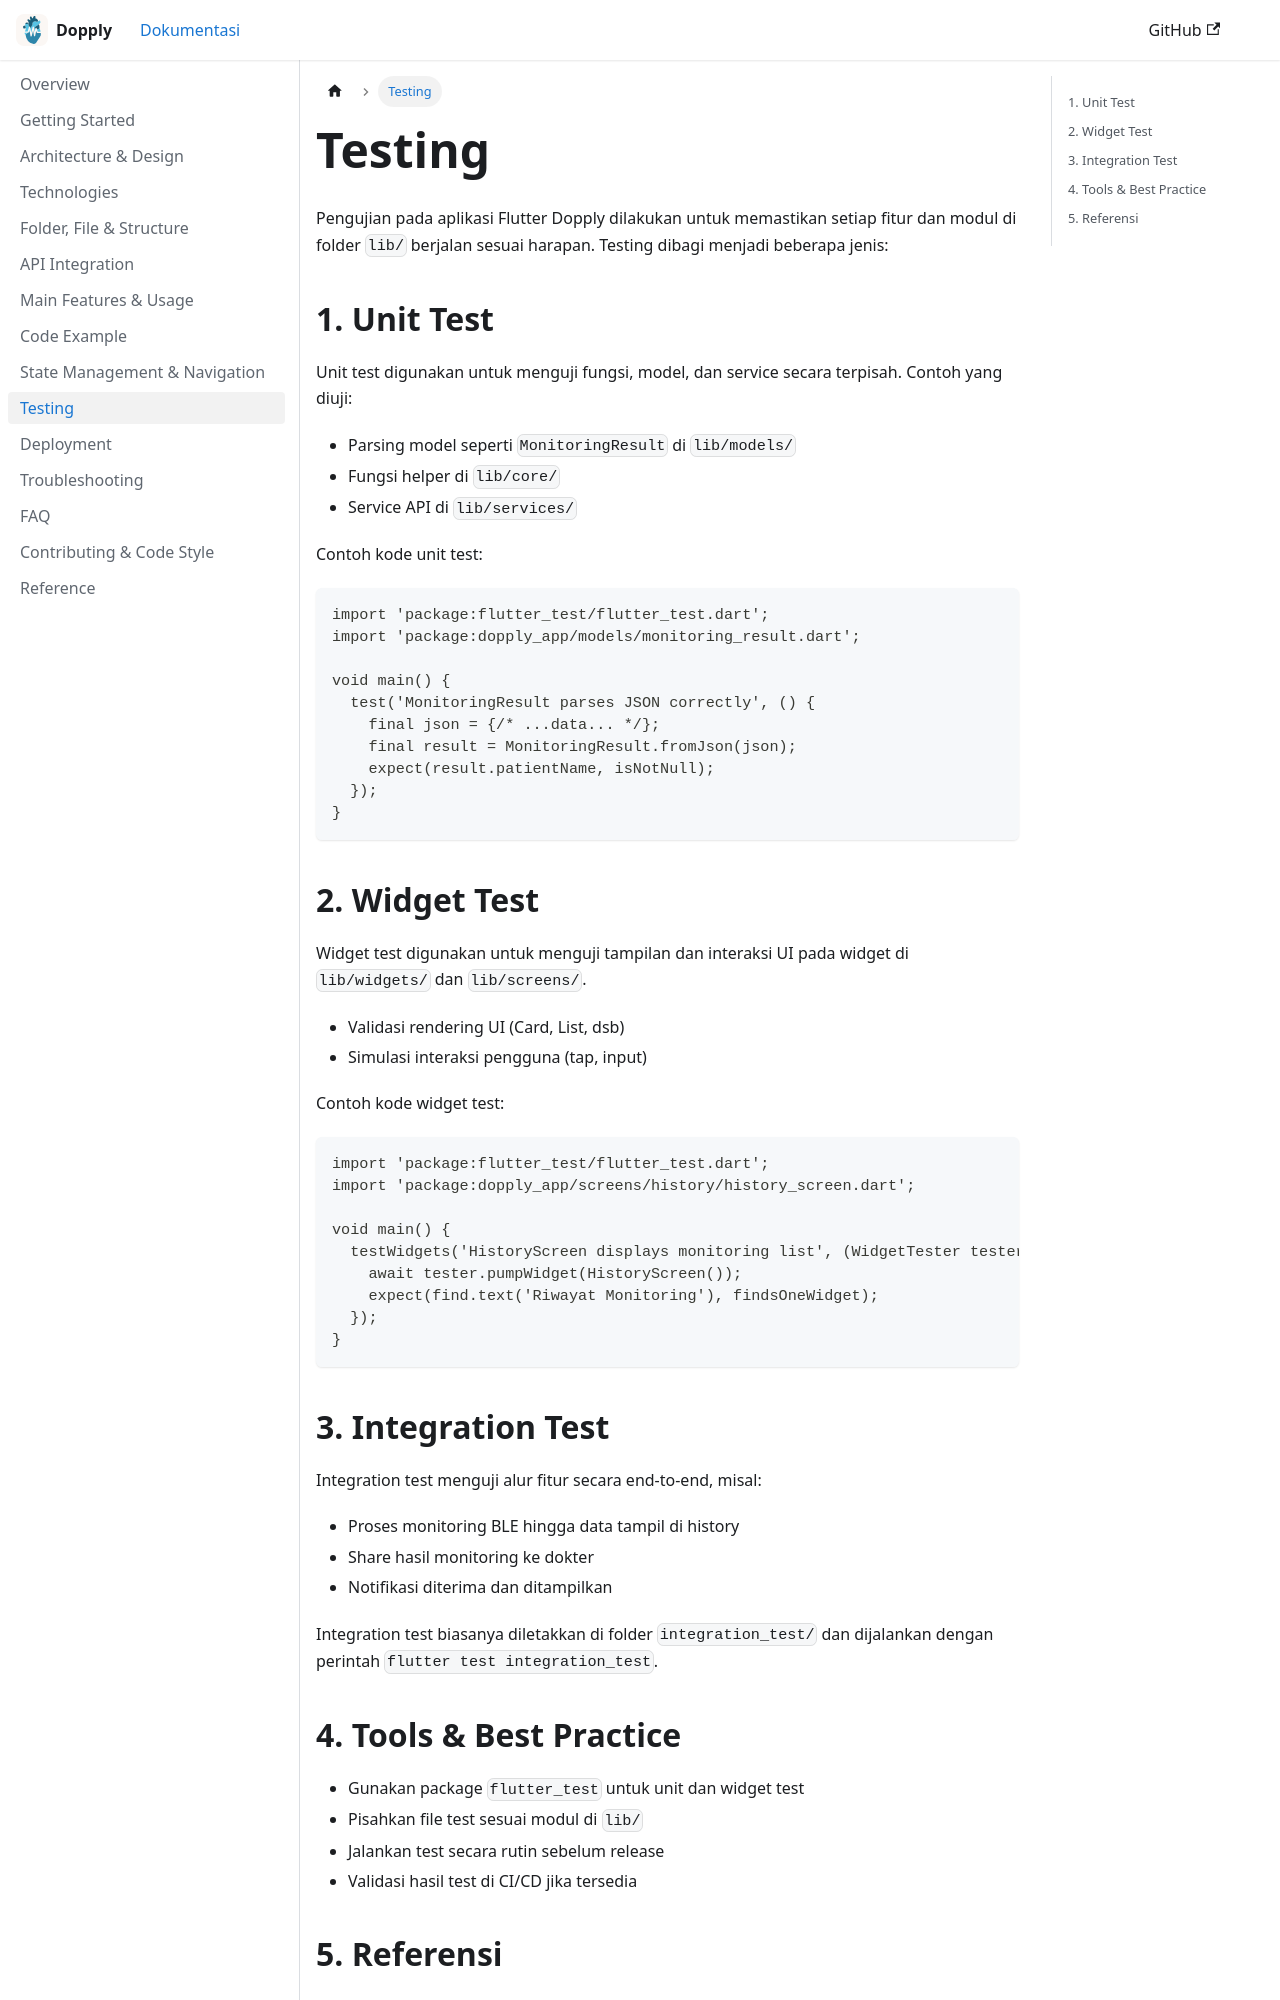

repository: freeluncher/dopply-docs · page: docs/testing/index.html · generator: docusaurus

---
id: testing
title: Testing
sidebar_position: 7
---

# Testing

Pengujian pada aplikasi Flutter Dopply dilakukan untuk memastikan setiap fitur dan modul di folder `lib/` berjalan sesuai harapan. Testing dibagi menjadi beberapa jenis:

## 1. Unit Test
Unit test digunakan untuk menguji fungsi, model, dan service secara terpisah. Contoh yang diuji:
- Parsing model seperti `MonitoringResult` di `lib/models/`
- Fungsi helper di `lib/core/`
- Service API di `lib/services/`

Contoh kode unit test:
```dart
import 'package:flutter_test/flutter_test.dart';
import 'package:dopply_app/models/monitoring_result.dart';

void main() {
  test('MonitoringResult parses JSON correctly', () {
    final json = {/* ...data... */};
    final result = MonitoringResult.fromJson(json);
    expect(result.patientName, isNotNull);
  });
}
```

## 2. Widget Test
Widget test digunakan untuk menguji tampilan dan interaksi UI pada widget di `lib/widgets/` dan `lib/screens/`.
- Validasi rendering UI (Card, List, dsb)
- Simulasi interaksi pengguna (tap, input)

Contoh kode widget test:
```dart
import 'package:flutter_test/flutter_test.dart';
import 'package:dopply_app/screens/history/history_screen.dart';

void main() {
  testWidgets('HistoryScreen displays monitoring list', (WidgetTester tester) async {
    await tester.pumpWidget(HistoryScreen());
    expect(find.text('Riwayat Monitoring'), findsOneWidget);
  });
}
```
